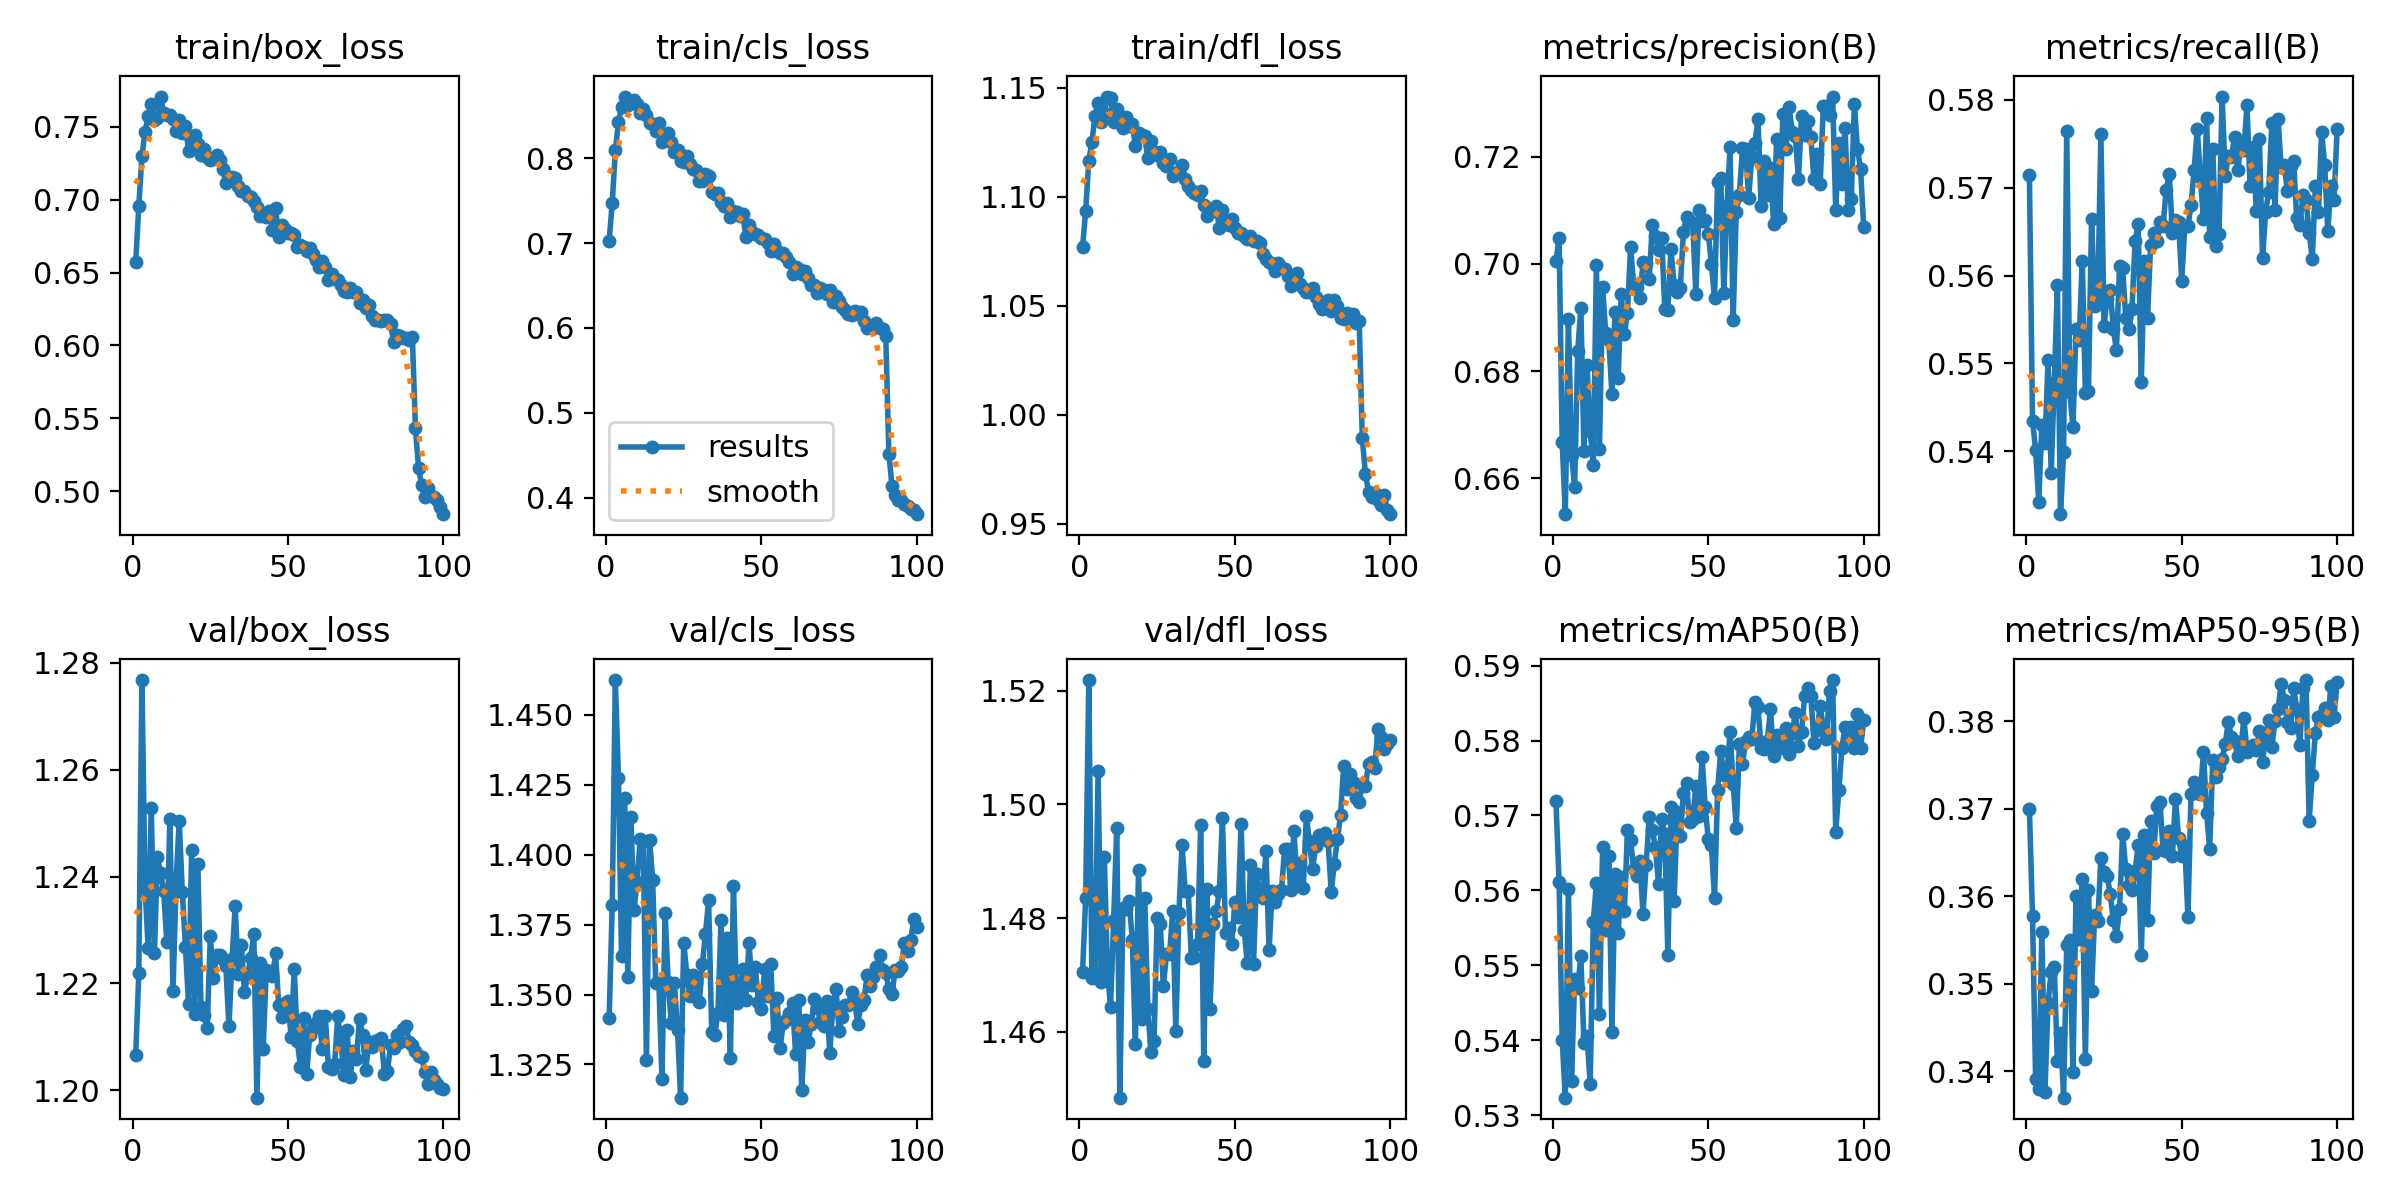

Source data for this figure (header and first rows):
epoch, train/box_loss, train/cls_loss, train/dfl_loss, metrics/precision(B), metrics/recall(B), metrics/mAP50(B), metrics/mAP50-95(B), val/box_loss, val/cls_loss, val/dfl_loss, lr/pg0, lr/pg1, lr/pg2
1, 0.657, 0.7027, 1.077, 0.7005, 0.5715, 0.5719, 0.37, 1.206, 1.341, 1.47, 0.0001386, 0.0001386, 0.0001386
2, 0.6957, 0.7472, 1.093, 0.7048, 0.5435, 0.5611, 0.3577, 1.222, 1.382, 1.484, 0.0002748, 0.0002748, 0.0002748
3, 0.7298, 0.8092, 1.116, 0.6668, 0.5401, 0.54, 0.3391, 1.277, 1.462, 1.522, 0.0004083, 0.0004083, 0.0004083
4, 0.7466, 0.8424, 1.125, 0.6533, 0.5342, 0.5323, 0.3379, 1.238, 1.427, 1.469, 0.0004046, 0.0004046, 0.0004046
5, 0.7571, 0.8601, 1.137, 0.6898, 0.543, 0.5602, 0.3559, 1.227, 1.364, 1.47, 0.0004005, 0.0004005, 0.0004005
6, 0.7655, 0.8725, 1.143, 0.6644, 0.5409, 0.5345, 0.3377, 1.253, 1.42, 1.506, 0.0003964, 0.0003964, 0.0003964
7, 0.7544, 0.863, 1.134, 0.6584, 0.5503, 0.5481, 0.3478, 1.226, 1.356, 1.469, 0.0003922, 0.0003922, 0.0003922
8, 0.756, 0.8648, 1.139, 0.6838, 0.5375, 0.5469, 0.3513, 1.244, 1.413, 1.491, 0.0003881, 0.0003881, 0.0003881
9, 0.7708, 0.8684, 1.146, 0.6918, 0.5477, 0.5513, 0.3519, 1.241, 1.38, 1.471, 0.000384, 0.000384, 0.000384
10, 0.7592, 0.8637, 1.145, 0.6651, 0.5589, 0.5396, 0.3411, 1.237, 1.39, 1.464, 0.0003798, 0.0003798, 0.0003798
11, 0.758, 0.853, 1.134, 0.6811, 0.5328, 0.5406, 0.3444, 1.228, 1.406, 1.48, 0.0003757, 0.0003757, 0.0003757
12, 0.7581, 0.858, 1.14, 0.6689, 0.5399, 0.5342, 0.337, 1.251, 1.405, 1.496, 0.0003716, 0.0003716, 0.0003716
13, 0.7557, 0.8512, 1.134, 0.6624, 0.5765, 0.5558, 0.3544, 1.219, 1.327, 1.448, 0.0003675, 0.0003675, 0.0003675
14, 0.7471, 0.8417, 1.131, 0.6998, 0.5467, 0.5609, 0.355, 1.239, 1.405, 1.482, 0.0003633, 0.0003633, 0.0003633
15, 0.755, 0.8406, 1.136, 0.6656, 0.5428, 0.5435, 0.3399, 1.25, 1.391, 1.482, 0.0003592, 0.0003592, 0.0003592
16, 0.7457, 0.8315, 1.132, 0.6957, 0.5539, 0.5658, 0.36, 1.237, 1.354, 1.483, 0.0003551, 0.0003551, 0.0003551
17, 0.7504, 0.8416, 1.133, 0.6871, 0.5526, 0.5547, 0.3552, 1.227, 1.354, 1.476, 0.0003509, 0.0003509, 0.0003509
18, 0.7337, 0.8193, 1.123, 0.6858, 0.5617, 0.5646, 0.3619, 1.216, 1.32, 1.458, 0.0003468, 0.0003468, 0.0003468
19, 0.7393, 0.8258, 1.129, 0.6756, 0.5466, 0.5411, 0.3413, 1.245, 1.379, 1.488, 0.0003427, 0.0003427, 0.0003427
20, 0.7442, 0.8296, 1.128, 0.691, 0.5468, 0.5622, 0.3607, 1.214, 1.354, 1.462, 0.0003386, 0.0003386, 0.0003386
21, 0.7379, 0.8186, 1.128, 0.6788, 0.5664, 0.5544, 0.3492, 1.242, 1.34, 1.484, 0.0003344, 0.0003344, 0.0003344
22, 0.7304, 0.8076, 1.118, 0.6943, 0.5565, 0.5618, 0.3578, 1.216, 1.354, 1.464, 0.0003303, 0.0003303, 0.0003303
23, 0.7346, 0.8098, 1.125, 0.6869, 0.5575, 0.5572, 0.3572, 1.214, 1.337, 1.456, 0.0003262, 0.0003262, 0.0003262
24, 0.7296, 0.7966, 1.121, 0.6908, 0.5761, 0.5681, 0.3643, 1.212, 1.313, 1.458, 0.000322, 0.000322, 0.000322
25, 0.7274, 0.7949, 1.119, 0.7032, 0.5543, 0.5668, 0.3628, 1.229, 1.369, 1.48, 0.0003179, 0.0003179, 0.0003179
26, 0.7281, 0.8028, 1.121, 0.696, 0.5574, 0.5628, 0.3623, 1.221, 1.357, 1.479, 0.0003138, 0.0003138, 0.0003138
27, 0.7308, 0.7928, 1.115, 0.6956, 0.5583, 0.562, 0.3603, 1.225, 1.349, 1.468, 0.0003097, 0.0003097, 0.0003097
28, 0.7273, 0.7871, 1.114, 0.6936, 0.554, 0.5639, 0.3573, 1.225, 1.357, 1.474, 0.0003055, 0.0003055, 0.0003055
29, 0.7212, 0.786, 1.117, 0.7003, 0.5515, 0.5569, 0.3555, 1.224, 1.354, 1.474, 0.0003014, 0.0003014, 0.0003014
30, 0.7113, 0.7727, 1.109, 0.7001, 0.5611, 0.5633, 0.3586, 1.223, 1.347, 1.481, 0.0002973, 0.0002973, 0.0002973
31, 0.7158, 0.7732, 1.111, 0.6973, 0.5608, 0.5698, 0.3671, 1.212, 1.361, 1.46, 0.0002931, 0.0002931, 0.0002931
32, 0.7155, 0.7808, 1.112, 0.7072, 0.5551, 0.568, 0.3631, 1.224, 1.372, 1.481, 0.000289, 0.000289, 0.000289
33, 0.7152, 0.7788, 1.115, 0.7051, 0.5539, 0.5657, 0.3613, 1.234, 1.384, 1.493, 0.0002849, 0.0002849, 0.0002849
34, 0.7094, 0.7601, 1.108, 0.7025, 0.5562, 0.5608, 0.3608, 1.222, 1.337, 1.485, 0.0002808, 0.0002808, 0.0002808
35, 0.7062, 0.758, 1.105, 0.7049, 0.5639, 0.5695, 0.3629, 1.227, 1.335, 1.485, 0.0002766, 0.0002766, 0.0002766
36, 0.7057, 0.7585, 1.103, 0.6915, 0.5658, 0.5675, 0.3658, 1.218, 1.343, 1.473, 0.0002725, 0.0002725, 0.0002725
37, 0.7024, 0.7483, 1.102, 0.6915, 0.5479, 0.5514, 0.3532, 1.221, 1.377, 1.473, 0.0002684, 0.0002684, 0.0002684
38, 0.7016, 0.7432, 1.101, 0.7027, 0.5616, 0.5712, 0.367, 1.225, 1.343, 1.476, 0.0002642, 0.0002642, 0.0002642
39, 0.699, 0.7468, 1.103, 0.696, 0.5552, 0.5585, 0.3572, 1.229, 1.37, 1.496, 0.0002601, 0.0002601, 0.0002601
40, 0.6952, 0.7311, 1.096, 0.6948, 0.5635, 0.5705, 0.3686, 1.199, 1.327, 1.455, 0.000256, 0.000256, 0.000256
41, 0.689, 0.7376, 1.091, 0.6956, 0.5648, 0.5672, 0.3649, 1.224, 1.389, 1.485, 0.0002519, 0.0002519, 0.0002519
42, 0.6908, 0.7362, 1.094, 0.706, 0.5639, 0.573, 0.3703, 1.208, 1.347, 1.464, 0.0002477, 0.0002477, 0.0002477
43, 0.6879, 0.7316, 1.093, 0.7088, 0.5661, 0.5743, 0.3707, 1.223, 1.351, 1.479, 0.0002436, 0.0002436, 0.0002436
44, 0.6923, 0.7341, 1.095, 0.708, 0.5657, 0.5691, 0.3653, 1.222, 1.359, 1.481, 0.0002395, 0.0002395, 0.0002395
45, 0.6795, 0.707, 1.085, 0.7076, 0.5697, 0.5695, 0.3652, 1.221, 1.348, 1.485, 0.0002354, 0.0002354, 0.0002354
46, 0.6943, 0.7212, 1.094, 0.6944, 0.5716, 0.5739, 0.3674, 1.226, 1.368, 1.498, 0.0002312, 0.0002312, 0.0002312
47, 0.6744, 0.7124, 1.089, 0.71, 0.5649, 0.57, 0.3646, 1.216, 1.353, 1.477, 0.0002271, 0.0002271, 0.0002271
48, 0.6829, 0.7112, 1.087, 0.708, 0.5663, 0.5778, 0.3711, 1.214, 1.36, 1.478, 0.000223, 0.000223, 0.000223
49, 0.6797, 0.71, 1.09, 0.7083, 0.5661, 0.5711, 0.3666, 1.216, 1.347, 1.476, 0.0002188, 0.0002188, 0.0002188
50, 0.6774, 0.7055, 1.086, 0.7056, 0.5594, 0.5669, 0.3645, 1.217, 1.345, 1.483, 0.0002147, 0.0002147, 0.0002147
51, 0.677, 0.7043, 1.083, 0.7001, 0.5656, 0.566, 0.3658, 1.21, 1.359, 1.48, 0.0002106, 0.0002106, 0.0002106
52, 0.6759, 0.6998, 1.083, 0.6936, 0.5656, 0.559, 0.3576, 1.223, 1.349, 1.497, 0.0002065, 0.0002065, 0.0002065
53, 0.6673, 0.6908, 1.082, 0.7153, 0.568, 0.5734, 0.3717, 1.209, 1.361, 1.478, 0.0002023, 0.0002023, 0.0002023
54, 0.6691, 0.6984, 1.081, 0.716, 0.572, 0.5787, 0.373, 1.204, 1.335, 1.472, 0.0001982, 0.0001982, 0.0001982
55, 0.6678, 0.6912, 1.082, 0.6945, 0.5767, 0.5754, 0.3718, 1.214, 1.349, 1.489, 0.0001941, 0.0001941, 0.0001941
56, 0.6648, 0.688, 1.08, 0.7108, 0.5712, 0.5756, 0.3716, 1.203, 1.331, 1.472, 0.0001899, 0.0001899, 0.0001899
57, 0.6669, 0.6881, 1.08, 0.7217, 0.5664, 0.5811, 0.3765, 1.21, 1.34, 1.488, 0.0001858, 0.0001858, 0.0001858
58, 0.6629, 0.6834, 1.079, 0.6896, 0.5779, 0.5742, 0.3695, 1.212, 1.341, 1.484, 0.0001817, 0.0001817, 0.0001817
59, 0.6585, 0.6774, 1.074, 0.7097, 0.5644, 0.5684, 0.3654, 1.213, 1.343, 1.484, 0.0001776, 0.0001776, 0.0001776
60, 0.654, 0.6632, 1.071, 0.7128, 0.5744, 0.5795, 0.3756, 1.214, 1.347, 1.492, 0.0001734, 0.0001734, 0.0001734
... 40 more rows
